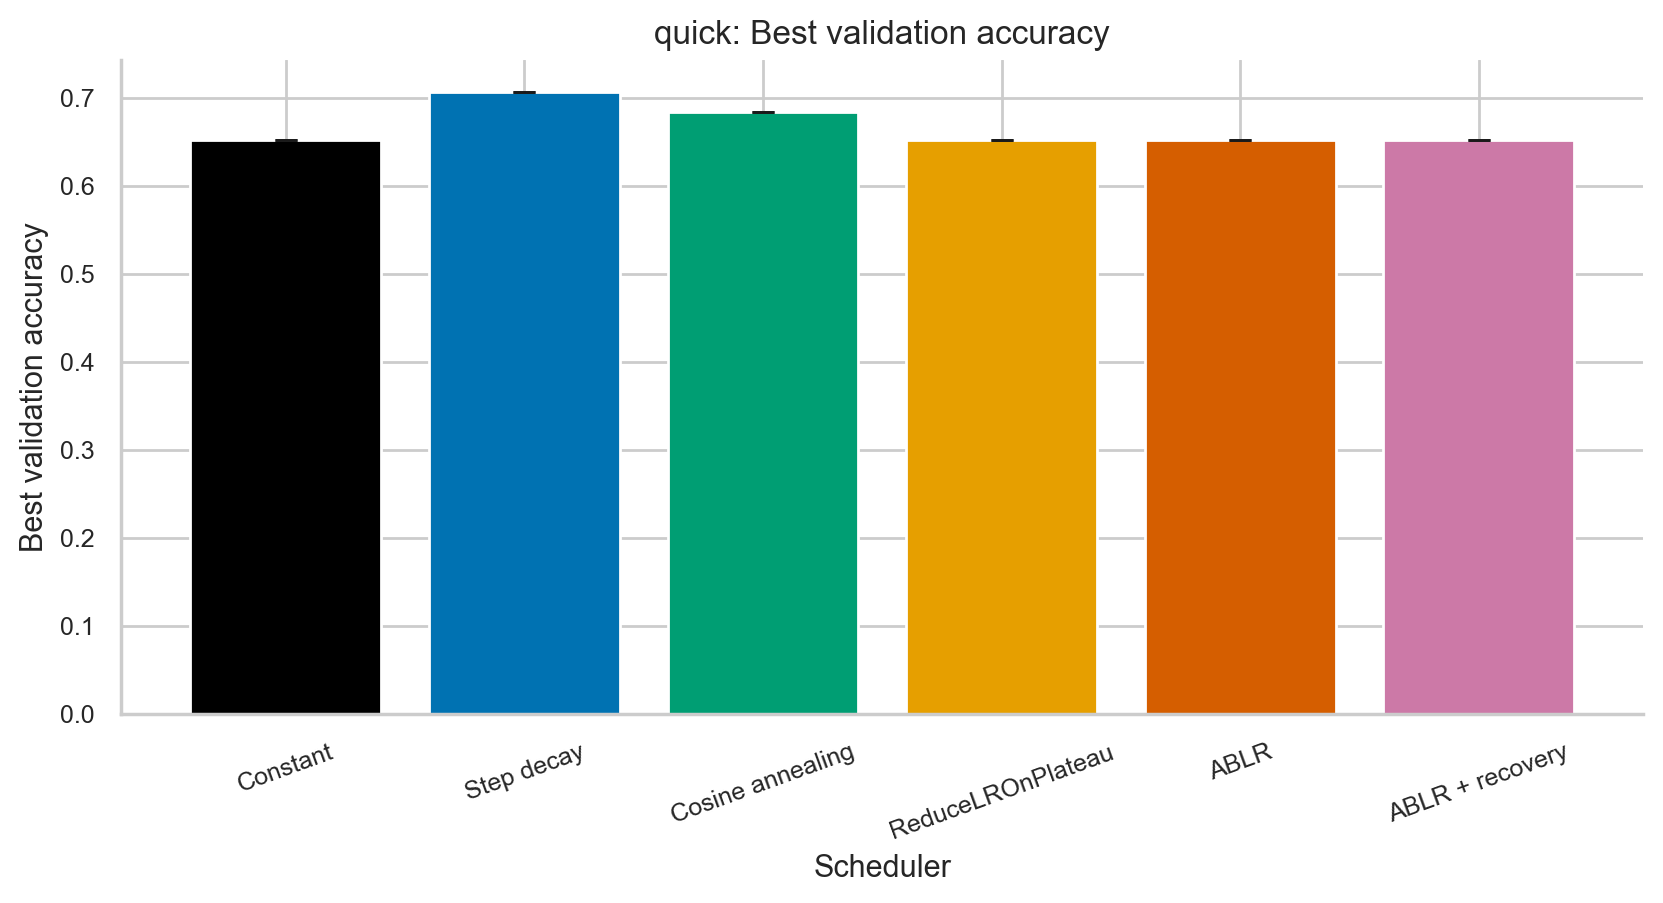

Data behind this chart, as committed beside it:
scheduler, label, mean, std, n
constant, Constant, 0.6516, , 1
step, Step decay, 0.707, , 1
cosine, Cosine annealing, 0.6844, , 1
plateau, ReduceLROnPlateau, 0.6516, , 1
ablr, ABLR, 0.6516, , 1
ablr_recovery, ABLR + recovery, 0.6516, , 1
